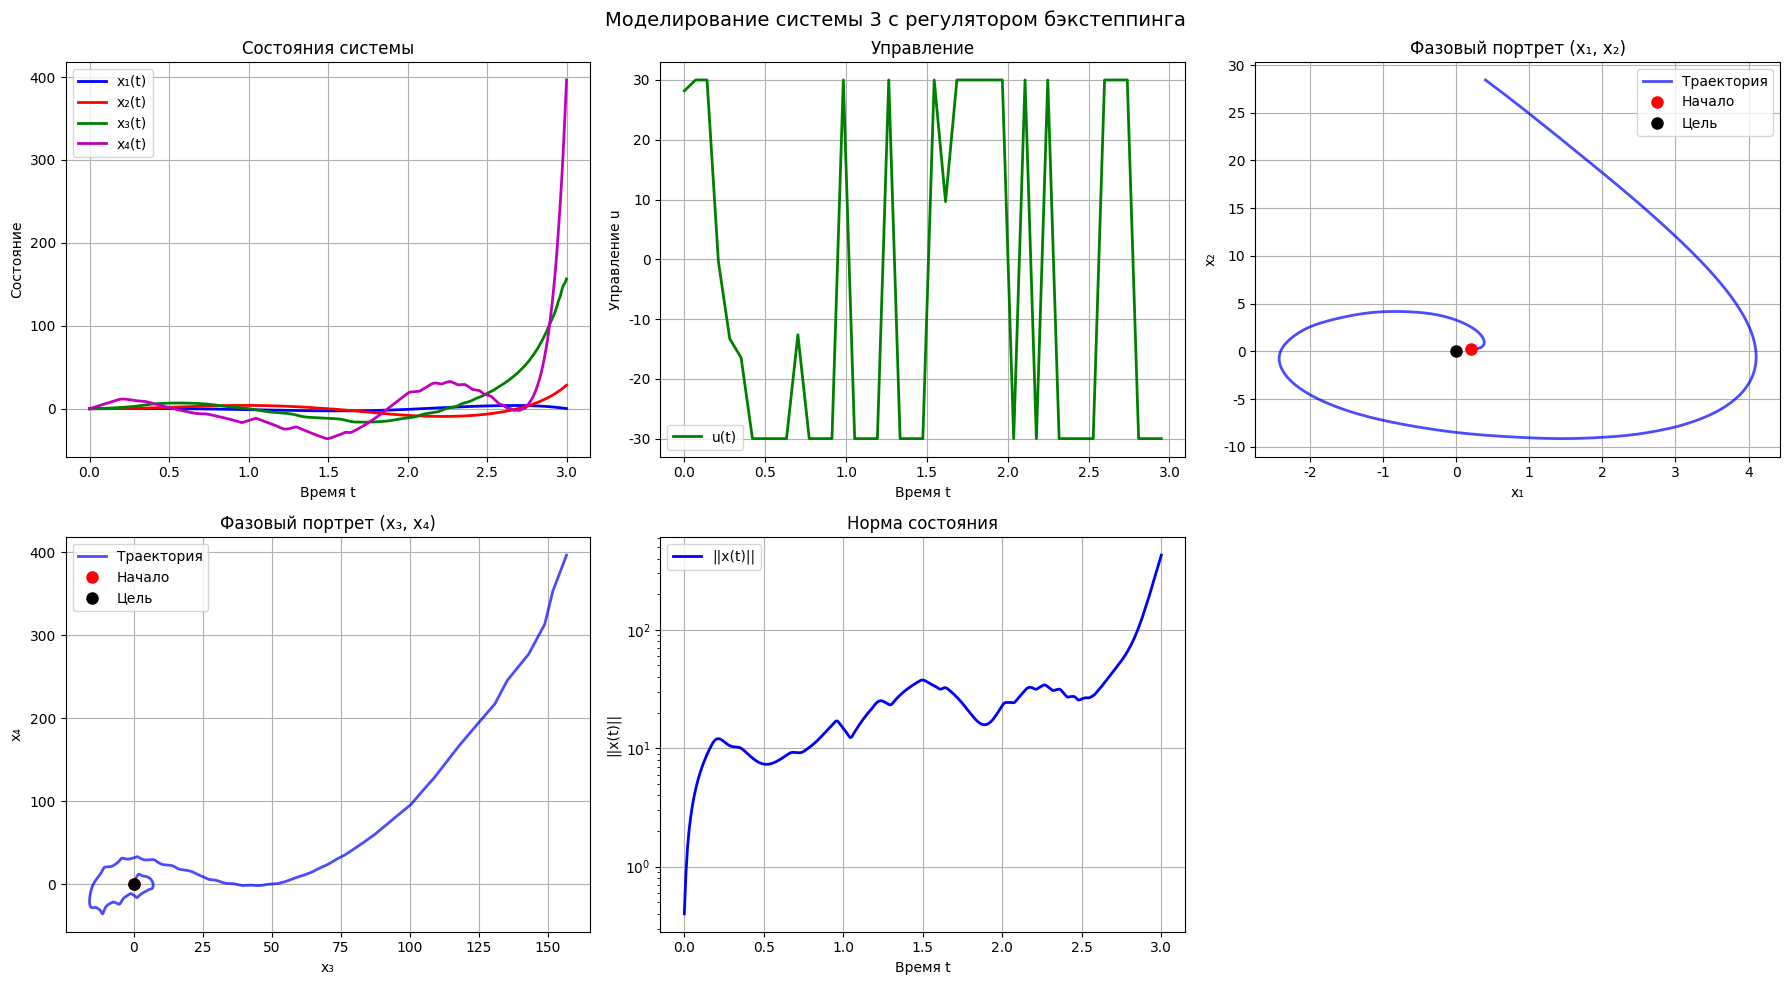

This chart was generated by the following Python code: (Note: this script raises an exception after producing the figure.)
#!/usr/bin/env python3
"""
Финальная версия моделирования системы 3 с правильным управлением бэкстеппинга
"""

import numpy as np
import matplotlib.pyplot as plt
from scipy.integrate import solve_ivp

plt.rcParams['font.family'] = 'DejaVu Sans'
plt.rcParams['axes.unicode_minus'] = False

def u_control(x1, x2, x3, x4):
    """Управление методом бэкстеппинга (оптимизированная версия)"""
    c1, c2, c3, c4 = 2.0, 3.0, 4.0, 5.0
    
    # Шаг 1: α₁ = cos x₁ + c₁x₁
    cos_x1 = np.cos(x1)
    sin_x1 = np.sin(x1)
    alpha1 = cos_x1 + c1 * x1
    z2 = x2 - alpha1
    
    # α̇₁ = (-sin x₁ + c₁) · (cos x₁ - x₂)
    alpha1_diff = -sin_x1 + c1
    x1_dot = cos_x1 - x2
    alpha1_dot = alpha1_diff * x1_dot
    
    # Шаг 2: α₂ = -x₁ + α̇₁ - c₂z₂
    alpha2 = -x1 + alpha1_dot - c2 * z2
    z3 = x3 - alpha2
    
    # α̇₂ упрощенно: ∂α₂/∂x₁ ≈ -1 - cos x₁ - c₁, ∂α₂/∂x₂ ≈ sin x₁ - c₁ + c₂
    x2_dot = x1 + x3
    alpha2_dot_x1 = -1 - cos_x1 - c1
    alpha2_dot_x2 = sin_x1 - c1 + c2
    alpha2_dot = alpha2_dot_x1 * x1_dot + alpha2_dot_x2 * x2_dot
    
    # Шаг 3: α₃ = (-c₃z₃ - z₂ - x₁x₃ + α̇₂) / (2 - sin x₃)
    sin_x3 = np.sin(x3)
    cos_x3 = np.cos(x3)
    denominator = 2.0 - sin_x3
    
    # Защита от деления на ноль
    if abs(denominator) < 0.5:
        denominator = 0.5 if denominator >= 0 else -0.5
    
    alpha3 = (-c3 * z3 - z2 - x1 * x3 + alpha2_dot) / denominator
    z4 = x4 - alpha3
    
    # Шаг 4: u = (-c₄z₄ - z₃(2 - sin x₃) - x₂x₃ + α̇₃) / 2
    # α̇₃ упрощенно
    x3_dot = x1 * x3 + denominator * x4
    # Основной вклад в α̇₃ от ∂α₃/∂x₃
    alpha3_diff_x3 = (c3 - x1 + cos_x3 * alpha3) / denominator
    alpha3_dot = alpha3_diff_x3 * x3_dot
    
    u = (-c4 * z4 - z3 * denominator - x2 * x3 + alpha3_dot) / 2.0
    
    # Ограничение для стабильности
    u = np.clip(u, -30.0, 30.0)
    
    return u

def controlled_system(t, x):
    """Система с управлением"""
    x1, x2, x3, x4 = x
    
    # Проверка на валидность
    if np.any(np.isnan(x)) or np.any(np.isinf(x)):
        return [0.0, 0.0, 0.0, 0.0]
    
    try:
        u = u_control(x1, x2, x3, x4)
        if np.isnan(u) or np.isinf(u):
            u = -2.0 * np.sum(x)  # Резервное управление
            u = np.clip(u, -30.0, 30.0)
    except:
        u = -2.0 * np.sum(x)
        u = np.clip(u, -30.0, 30.0)
    
    dx1 = np.cos(x1) - x2
    dx2 = x1 + x3
    dx3 = x1 * x3 + (2.0 - np.sin(x3)) * x4
    dx4 = x2 * x3 + 2.0 * u
    
    return [dx1, dx2, dx3, dx4]

# Начальные условия
x0 = [0.2, 0.2, 0.2, 0.2]

# Время моделирования (уменьшено для скорости)
t_span = (0, 3)
t_eval = np.linspace(0, 3, 300)

print("Моделирование системы 3...")
try:
    sol = solve_ivp(controlled_system, t_span, x0, t_eval=t_eval, 
                    method='RK45', rtol=1e-3, atol=1e-5,
                    dense_output=False, max_step=0.1)
    print("Моделирование завершено")
except Exception as e:
    print(f"Ошибка: {e}")
    exit(1)

if not sol.success or len(sol.t) == 0:
    print("Моделирование не удалось")
    exit(1)

# Построение графиков
fig, axes = plt.subplots(2, 3, figsize=(18, 10))
fig.suptitle('Моделирование системы 3 с регулятором бэкстеппинга', fontsize=14)

# График состояний
axes[0,0].plot(sol.t, sol.y[0], 'b-', linewidth=2, label='x₁(t)')
axes[0,0].plot(sol.t, sol.y[1], 'r-', linewidth=2, label='x₂(t)')
axes[0,0].plot(sol.t, sol.y[2], 'g-', linewidth=2, label='x₃(t)')
axes[0,0].plot(sol.t, sol.y[3], 'm-', linewidth=2, label='x₄(t)')
axes[0,0].set_title('Состояния системы')
axes[0,0].set_xlabel('Время t')
axes[0,0].set_ylabel('Состояние')
axes[0,0].grid(True)
axes[0,0].legend()

# График управления (вычисляем для части точек)
u_indices = np.arange(0, len(sol.t), max(1, len(sol.t)//40))
u_values = []
u_times = []
for i in u_indices:
    try:
        u_val = u_control(sol.y[0, i], sol.y[1, i], sol.y[2, i], sol.y[3, i])
        if not (np.isnan(u_val) or np.isinf(u_val)):
            u_values.append(u_val)
            u_times.append(sol.t[i])
    except:
        continue

if len(u_values) > 0:
    axes[0,1].plot(u_times, u_values, 'g-', linewidth=2, label='u(t)')
axes[0,1].set_title('Управление')
axes[0,1].set_xlabel('Время t')
axes[0,1].set_ylabel('Управление u')
axes[0,1].grid(True)
axes[0,1].legend()

# Фазовые портреты
axes[0,2].plot(sol.y[0], sol.y[1], 'b-', linewidth=2, alpha=0.7, label='Траектория')
axes[0,2].plot(x0[0], x0[1], 'ro', markersize=8, label='Начало')
axes[0,2].plot(0, 0, 'ko', markersize=8, label='Цель')
axes[0,2].set_title('Фазовый портрет (x₁, x₂)')
axes[0,2].set_xlabel('x₁')
axes[0,2].set_ylabel('x₂')
axes[0,2].grid(True)
axes[0,2].legend()

axes[1,0].plot(sol.y[2], sol.y[3], 'b-', linewidth=2, alpha=0.7, label='Траектория')
axes[1,0].plot(x0[2], x0[3], 'ro', markersize=8, label='Начало')
axes[1,0].plot(0, 0, 'ko', markersize=8, label='Цель')
axes[1,0].set_title('Фазовый портрет (x₃, x₄)')
axes[1,0].set_xlabel('x₃')
axes[1,0].set_ylabel('x₄')
axes[1,0].grid(True)
axes[1,0].legend()

# Норма состояния
norm_x = np.sqrt(sol.y[0]**2 + sol.y[1]**2 + sol.y[2]**2 + sol.y[3]**2)
axes[1,1].semilogy(sol.t, norm_x, 'b-', linewidth=2, label='||x(t)||')
axes[1,1].set_title('Норма состояния')
axes[1,1].set_xlabel('Время t')
axes[1,1].set_ylabel('||x(t)||')
axes[1,1].grid(True)
axes[1,1].legend()

axes[1,2].axis('off')

plt.tight_layout()
plt.savefig('/home/<user>/projects/itmo/nonlinear_systems/lab4/images/task3/backstepping_system3.png', 
            dpi=300, bbox_inches='tight')
plt.close()

print(f"Графики сохранены в images/task3/backstepping_system3.png")
print(f"Финальные значения: x₁={sol.y[0,-1]:.4f}, x₂={sol.y[1,-1]:.4f}, x₃={sol.y[2,-1]:.4f}, x₄={sol.y[3,-1]:.4f}")
print(f"Финальная норма: {norm_x[-1]:.4f}")

